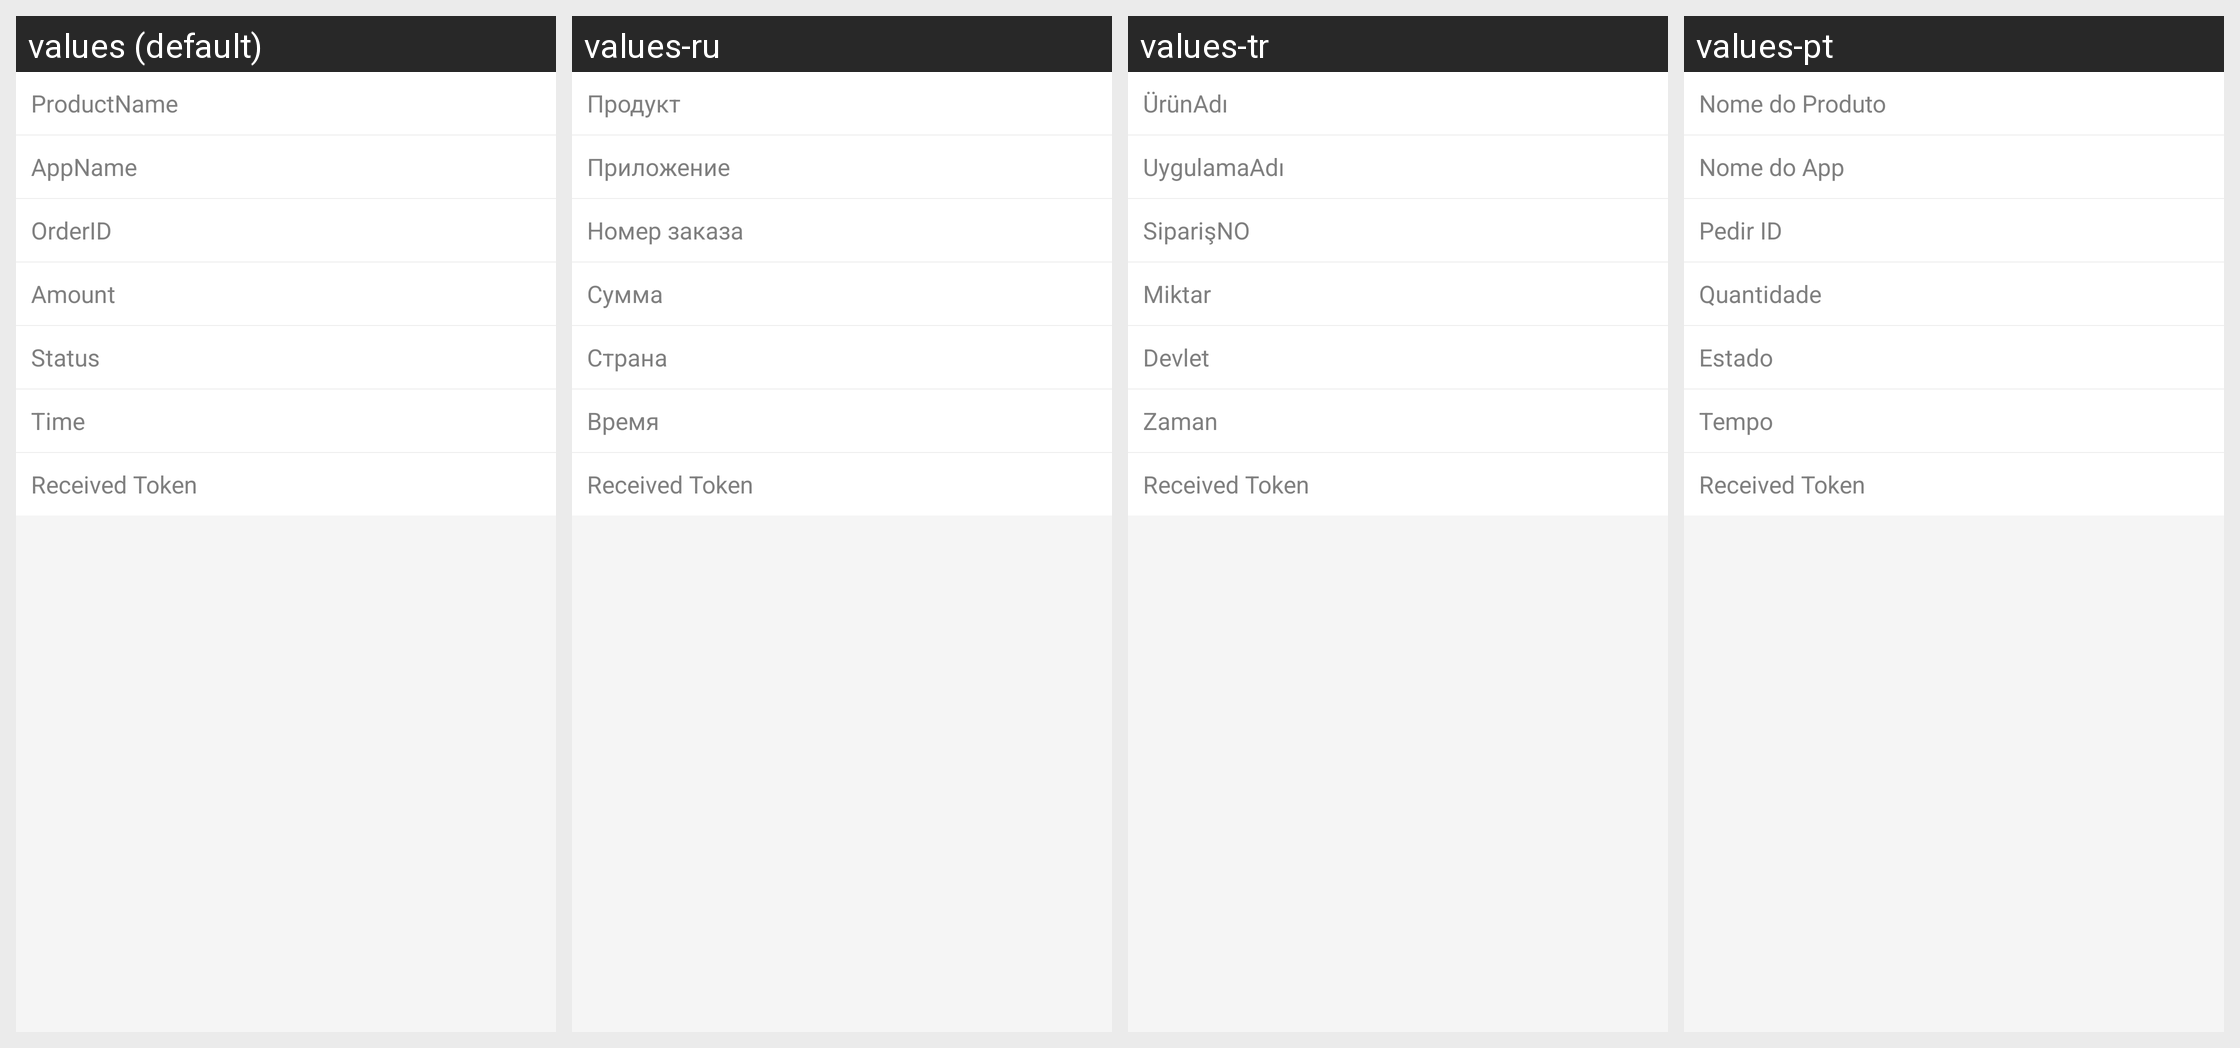

Strings drawn on this Android screen and how each of the app's shown locales translates them:
Android screen res/layout/com_cypay_paysdk_layout_transaction_search_detail.xml rendered under 4 locales, left to right: values (default), values-ru, values-tr, values-pt. Device: Nexus 5 (rendered at 1080×1920; each locale shown at half size, 540×960, under a caption strip naming it); theme Theme.MaterialComponents.DayNight.NoActionBar.
Other locales in the repository, not shown: values-hi, values-in, values-th, values-vi.
Strings drawn on this screen, with the default value and each locale's value (text and hints the layout hard-codes, and strings that could not be matched under every locale, appear in the picture but are not listed):

com_cypay_paysdk_string_transactiondetailfragment_productname_label
  values: ProductName
  values-ru: Продукт
  values-tr: ÜrünAdı
  values-pt: Nome do Produto

com_cypay_paysdk_string_transactiondetailfragment_appname_label
  values: AppName
  values-ru: Приложение
  values-tr: UygulamaAdı
  values-pt: Nome do App

com_cypay_paysdk_string_transactiondetailfragment_orderid_label
  values: OrderID
  values-ru: Номер заказа
  values-tr: SiparişNO
  values-pt: Pedir ID

com_cypay_paysdk_string_transactiondetailfragment_amount_label
  values: Amount
  values-ru: Сумма
  values-tr: Miktar
  values-pt: Quantidade

com_cypay_paysdk_string_transactiondetailfragment_state_label
  values: Status
  values-ru: Страна
  values-tr: Devlet
  values-pt: Estado

com_cypay_paysdk_string_transactiondetailfragment_time_label
  values: Time
  values-ru: Время
  values-tr: Zaman
  values-pt: Tempo

com_cypay_paysdk_transaction_detail_label_receivedtoken
  values: Received Token
  values-ru: Received Token  [not translated; the default value is used]
  values-tr: Received Token  [not translated; the default value is used]
  values-pt: Received Token  [not translated; the default value is used]
